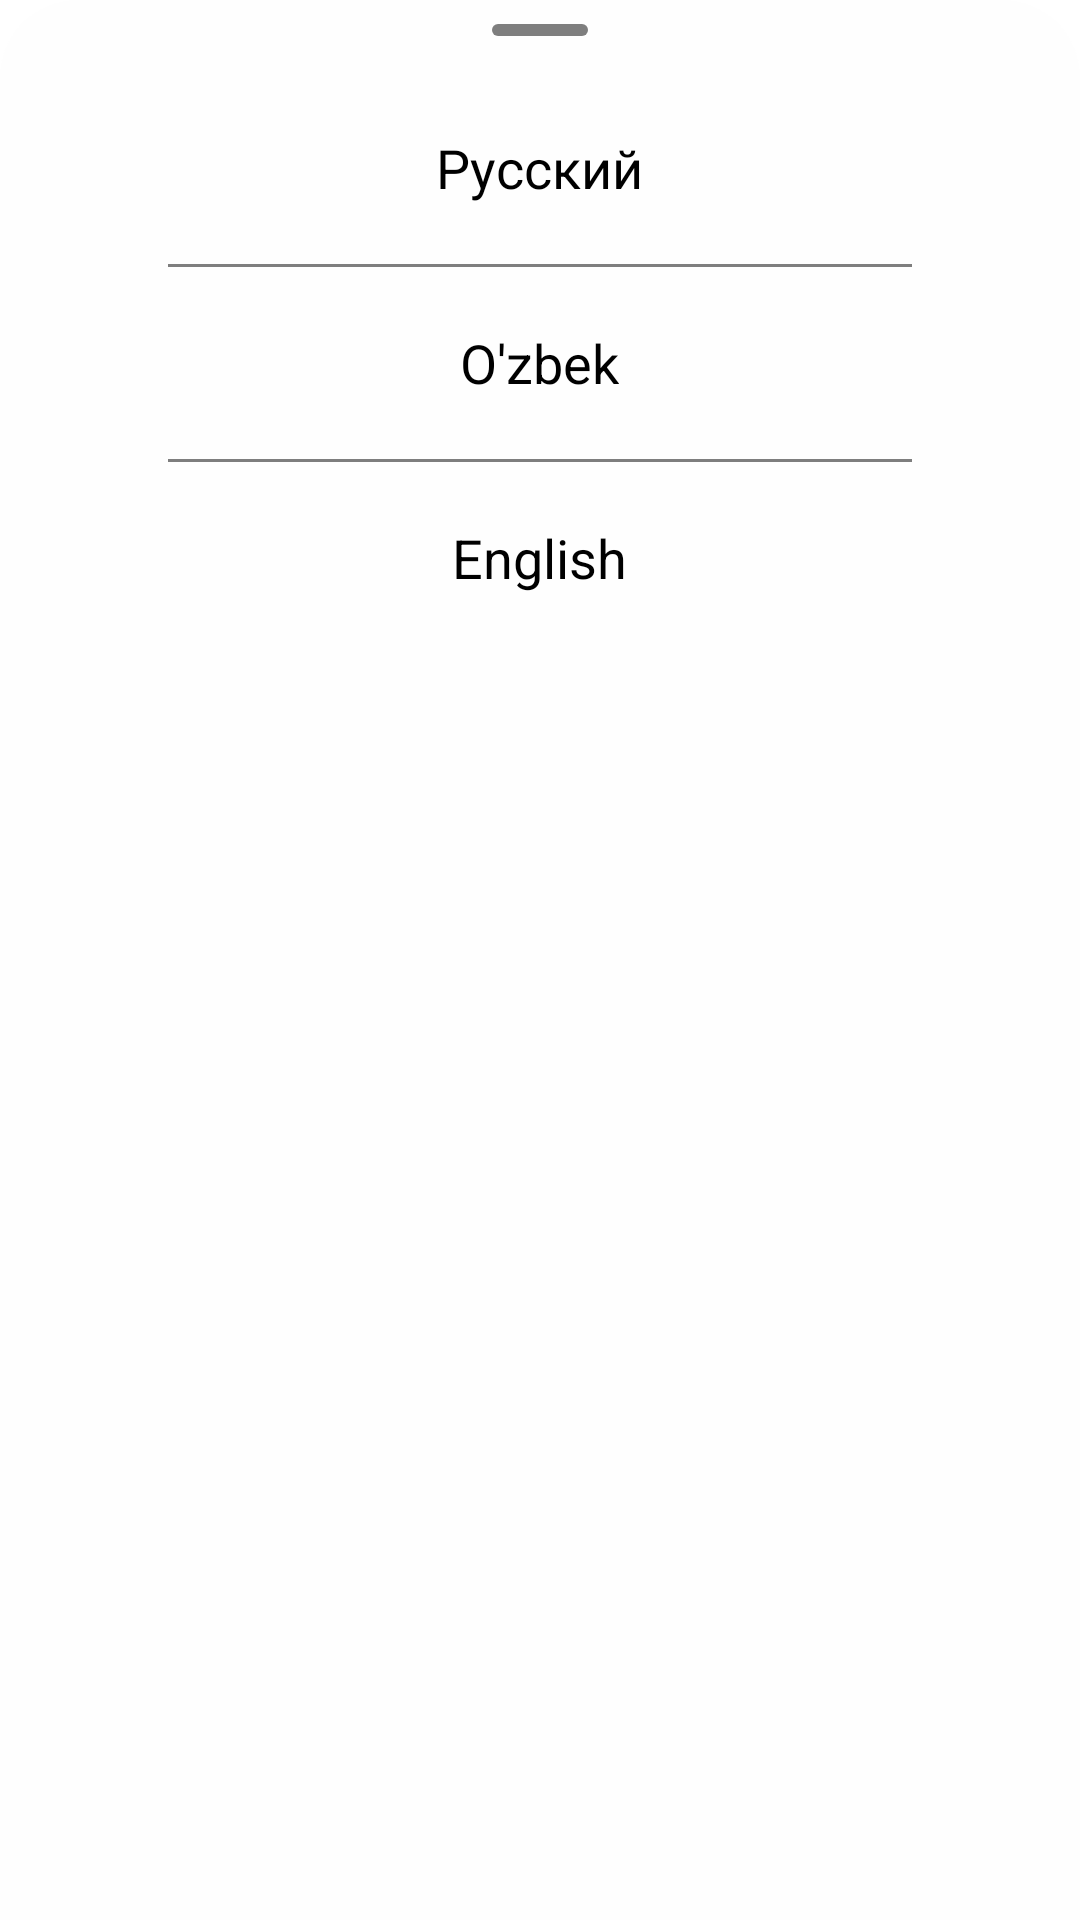

This screen was rendered from an Android layout file. Write that file and the resources it references.
<!-- AndroidManifest.xml: application theme Theme.TestApp -->
<!-- res/layout/dialog_language.xml -->
<?xml version="1.0" encoding="utf-8"?>
<androidx.constraintlayout.widget.ConstraintLayout xmlns:android="http://schemas.android.com/apk/res/android"
    xmlns:app="http://schemas.android.com/apk/res-auto"
    android:layout_width="match_parent"
    android:layout_height="wrap_content"
    android:background="@drawable/bg_language_dialog"
    android:paddingBottom="16dp">

    <androidx.appcompat.widget.AppCompatImageView
        android:id="@+id/line"
        android:layout_width="32dp"
        android:layout_height="4dp"
        android:layout_marginTop="8dp"
        android:background="@drawable/bg_dialog"
        app:layout_constraintLeft_toLeftOf="parent"
        app:layout_constraintRight_toRightOf="parent"
        app:layout_constraintTop_toTopOf="parent" />

    <androidx.appcompat.widget.LinearLayoutCompat
        android:id="@+id/lineRu"
        android:layout_width="match_parent"
        android:layout_height="56dp"
        android:layout_marginHorizontal="8dp"
        android:layout_marginTop="16dp"
        android:background="?android:selectableItemBackground"
        android:gravity="center"
        app:layout_constraintTop_toBottomOf="@id/line">

        <androidx.appcompat.widget.AppCompatTextView
            android:layout_width="wrap_content"
            android:layout_height="wrap_content"
            android:layout_gravity="center"
            android:text="Русский"
            android:textColor="@color/text_color"
            android:textSize="18sp" />

    </androidx.appcompat.widget.LinearLayoutCompat>

    <View
        android:id="@+id/viewOne"
        android:layout_width="match_parent"
        android:layout_height="1dp"
        android:layout_marginHorizontal="56dp"
        android:layout_marginTop="4dp"
        android:background="@color/icon_color"
        app:layout_constraintTop_toBottomOf="@id/lineRu" />

    <androidx.appcompat.widget.LinearLayoutCompat
        android:id="@+id/lineUz"
        android:layout_width="match_parent"
        android:layout_height="56dp"
        android:layout_marginHorizontal="8dp"
        android:layout_marginTop="4dp"
        android:background="?android:selectableItemBackground"
        android:gravity="center"
        app:layout_constraintTop_toBottomOf="@id/viewOne">

        <androidx.appcompat.widget.AppCompatTextView
            android:layout_width="wrap_content"
            android:layout_height="wrap_content"
            android:layout_gravity="center"
            android:text="O'zbek"
            android:textColor="@color/text_color"
            android:textSize="18sp" />

    </androidx.appcompat.widget.LinearLayoutCompat>

    <View
        android:id="@+id/viewTwo"
        android:layout_width="match_parent"
        android:layout_height="1dp"
        android:layout_marginHorizontal="56dp"
        android:layout_marginTop="4dp"
        android:background="@color/icon_color"
        app:layout_constraintTop_toBottomOf="@id/lineUz" />

    <androidx.appcompat.widget.LinearLayoutCompat
        android:id="@+id/lineEng"
        android:layout_width="match_parent"
        android:layout_height="56dp"
        android:layout_marginHorizontal="8dp"
        android:layout_marginTop="4dp"
        android:background="?android:selectableItemBackground"
        android:gravity="center"
        app:layout_constraintTop_toBottomOf="@id/viewTwo">

        <androidx.appcompat.widget.AppCompatTextView
            android:layout_width="wrap_content"
            android:layout_height="wrap_content"
            android:layout_gravity="center"
            android:text="English"
            android:textColor="@color/text_color"
            android:textSize="18sp" />

    </androidx.appcompat.widget.LinearLayoutCompat>


</androidx.constraintlayout.widget.ConstraintLayout>
<!-- resources referenced by this layout -->
<resources>
  <color name="icon_color">#80000000</color>
  <color name="text_color">#000000</color>
  <!-- drawable bg_dialog (drawable) -->
  <?xml version="1.0" encoding="utf-8"?>
  <shape xmlns:android="http://schemas.android.com/apk/res/android">
      <solid android:color="@color/icon_color" />
      <corners android:radius="2dp" />
  </shape>
  <!-- drawable bg_language_dialog (drawable) -->
  <?xml version="1.0" encoding="utf-8"?>
  <shape xmlns:android="http://schemas.android.com/apk/res/android">
      <solid android:color="@color/main_background" />
  
      <corners
          android:topLeftRadius="26dp"
          android:topRightRadius="26dp" />
  </shape>
  <style name="Theme.TestApp" parent="Theme.MaterialComponents.DayNight.NoActionBar">
  
  
          <item name="colorPrimary">@color/purple_500</item>
          <item name="colorPrimaryVariant">@color/purple_700</item>
          <item name="colorOnPrimary">@color/white</item>
          
          <item name="colorSecondary">@color/teal_200</item>
          <item name="colorSecondaryVariant">@color/teal_700</item>
          <item name="colorOnSecondary">@color/black</item>
          
          <item name="android:statusBarColor" tools:targetApi="l">?attr/colorPrimaryVariant</item>
           Customize your theme here.
      </style>
  <color name="main_background">#FEFEFE</color>
  <color name="purple_500">#FF6200EE</color>
  <color name="purple_700">#FF3700B3</color>
  <color name="white">#FFFFFFFF</color>
  <color name="teal_200">#FF03DAC5</color>
  <color name="teal_700">#FF018786</color>
  <color name="black">#FF000000</color>
</resources>
